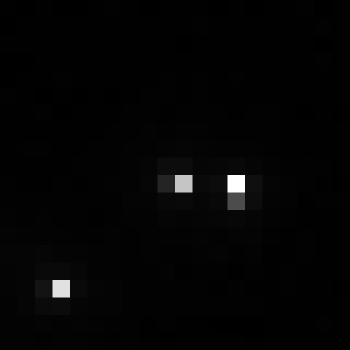

Data behind this chart, as committed beside it:
, xmin, ymin, lat, lon, area, perimeter, max_nanowatts, min_nanowatts, moonlight_illumination, clear_sky_confidence, mean_nanowatts
0, 1061, 2593, -5.65, -5.65, 1.0, 0.0, 29.99, 0.1886, 11.79, 0.0, 0.8138
